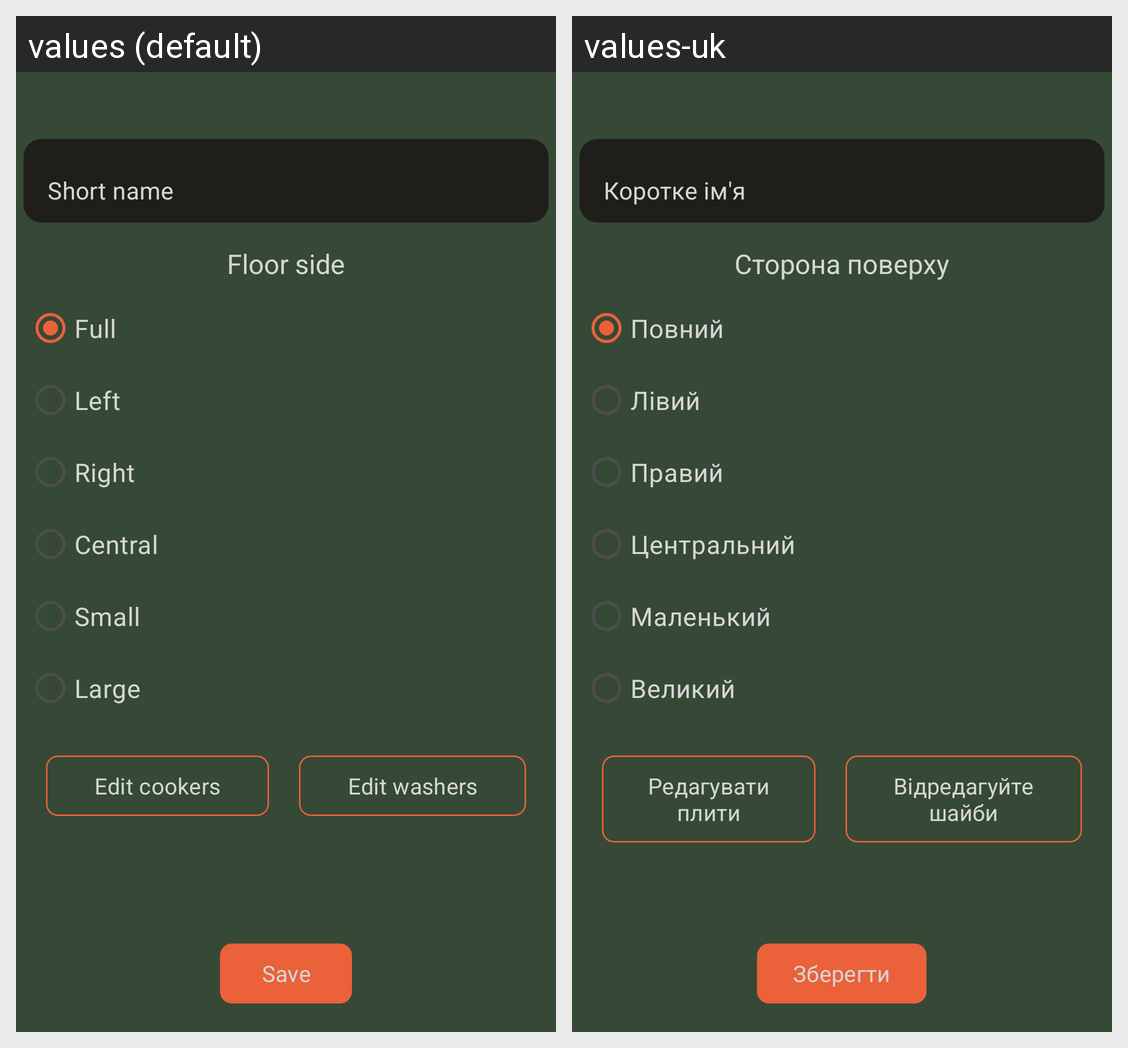

Strings drawn on this Android screen and how each of the app's shown locales translates them:
Android screen res/layout/fragment_edit_floor.xml rendered under 2 locales, left to right: values (default), values-uk. Device: Nexus 5 (rendered at 1080×1920; each locale shown at half size, 540×960, under a caption strip naming it); theme Theme.UniRest.
Strings drawn on this screen, with the default value and each locale's value (text and hints the layout hard-codes, and strings that could not be matched under every locale, appear in the picture but are not listed):

short_name
  values: Short name
  values-uk: Коротке ім'я

floor_side
  values: Floor side
  values-uk: Сторона поверху

floor_side_full
  values: Full
  values-uk: Повний

floor_side_left
  values: Left
  values-uk: Лівий

floor_side_right
  values: Right
  values-uk: Правий

floor_side_central
  values: Central
  values-uk: Центральний

floor_side_small
  values: Small
  values-uk: Маленький

floor_side_large
  values: Large
  values-uk: Великий

edit_cookers
  values: Edit cookers
  values-uk: Редагувати плити

edit_washers
  values: Edit washers
  values-uk: Відредагуйте шайби

save
  values: Save
  values-uk: Зберегти
